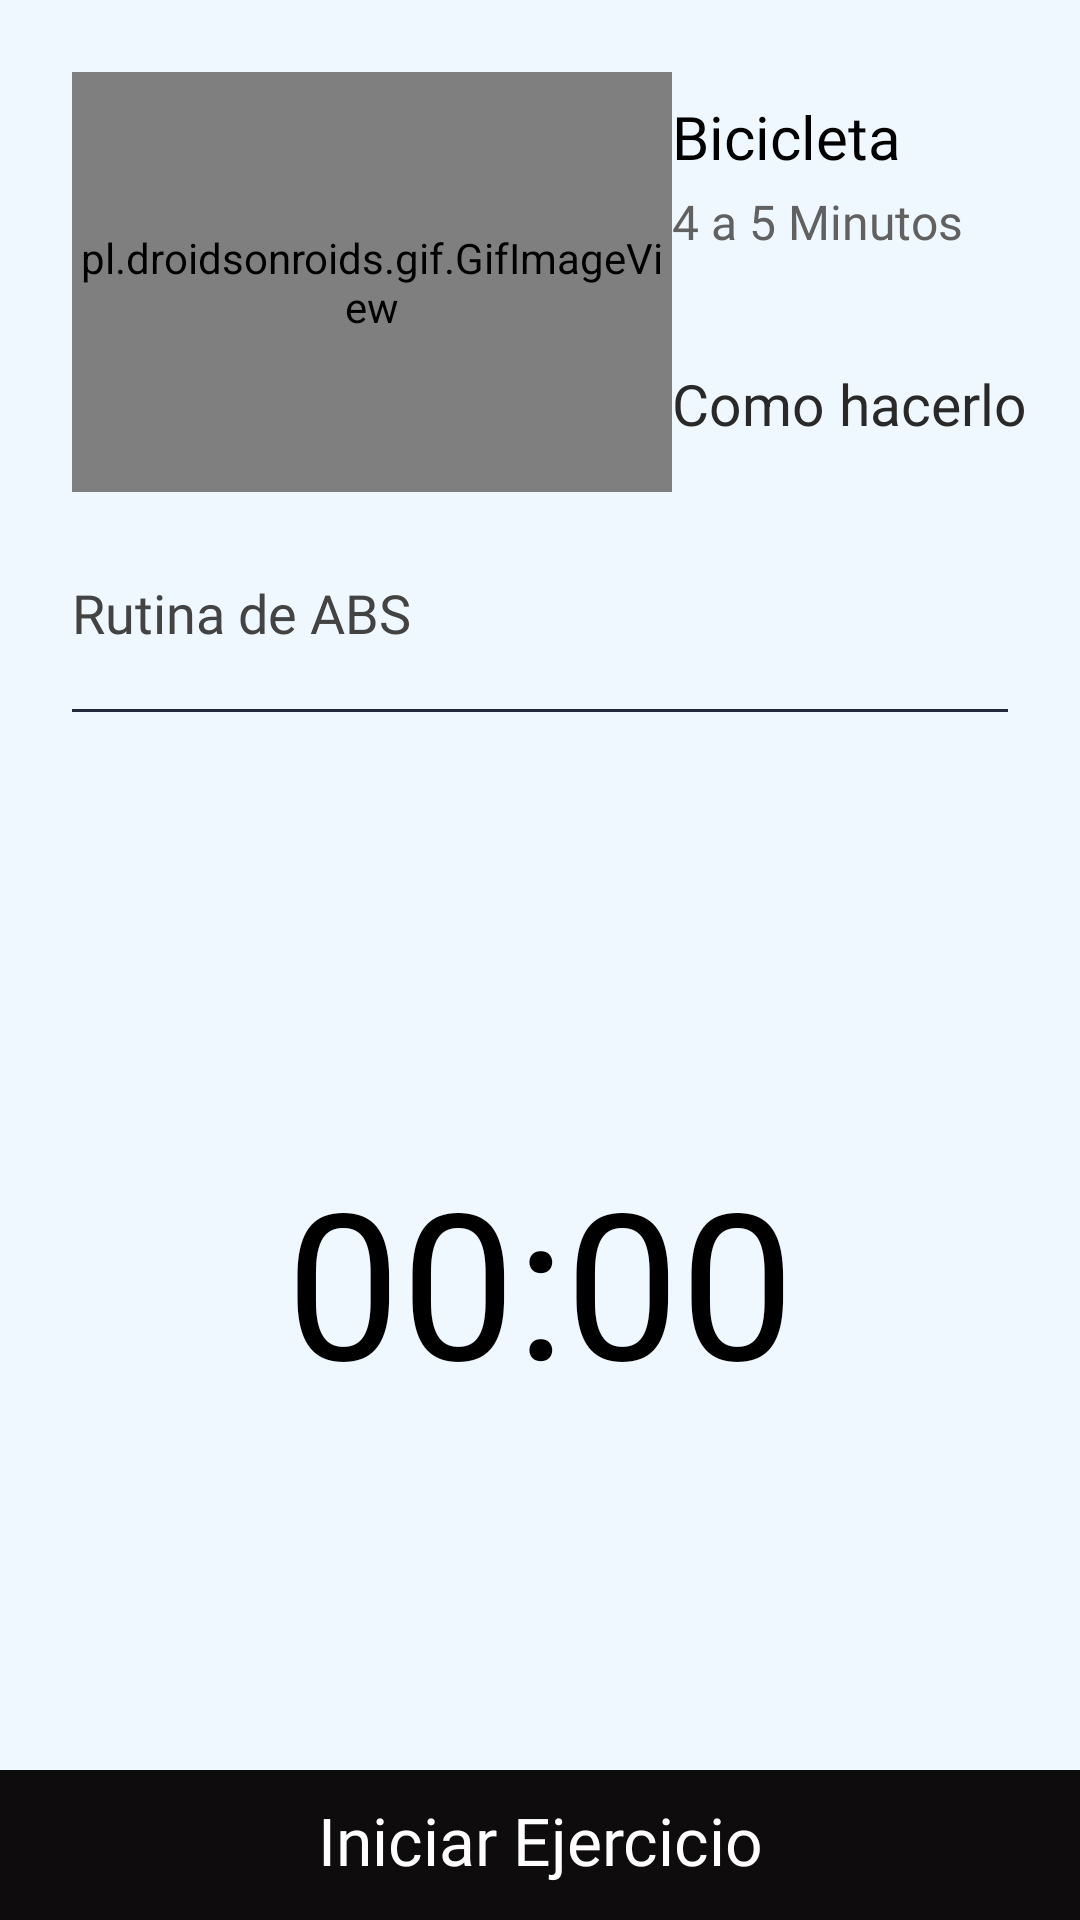

Layout XML and referenced resources for this Android screen:
<!-- AndroidManifest.xml: application theme AppTheme -->
<!-- res/layout/activity_start_work_act__iv.xml -->
<?xml version="1.0" encoding="utf-8"?>
<androidx.constraintlayout.widget.ConstraintLayout xmlns:android="http://schemas.android.com/apk/res/android"
    xmlns:app="http://schemas.android.com/apk/res-auto"
    xmlns:tools="http://schemas.android.com/tools"
    android:layout_width="match_parent"
    android:layout_height="match_parent"
    android:background="#eff7ff"
    tools:context=".workexcercise.StartWorkAct_IV">


    <LinearLayout
        android:id="@+id/fitone"
        android:layout_width="match_parent"
        android:layout_height="wrap_content"
        android:layout_marginEnd="8dp"
        android:layout_marginStart="24dp"
        android:layout_marginTop="24dp"
        android:orientation="horizontal"
        app:layout_constraintEnd_toEndOf="parent"
        app:layout_constraintStart_toStartOf="parent"
        app:layout_constraintTop_toTopOf="parent">

        <pl.droidsonroids.gif.GifImageView
            android:id="@+id/gif"
            android:layout_width="200dp"
            android:layout_height="140dp"
            android:layout_gravity="center"
            android:foregroundGravity="center_vertical"
            android:src="@drawable/e_v" />

        <LinearLayout
            android:layout_width="match_parent"
            android:layout_height="match_parent"
            android:layout_marginLeft="0dp"
            android:layout_marginTop="8dp"
            android:orientation="vertical">

            <TextView
                android:id="@+id/fittitle"
                android:layout_width="wrap_content"
                android:layout_height="wrap_content"
                android:hint="@string/titlefisIV"
                android:textColorHint="@color/zona_0"
                android:fontFamily="@font/ibm_bold"
                android:textSize="20sp" />

            <TextView
                android:id="@+id/fitonedesc"
                android:layout_width="wrap_content"
                android:layout_height="wrap_content"
                android:layout_marginTop="4dp"
                android:hint="@string/durationIV"
                android:fontFamily="@font/ibm_regular"
                android:textColorHint="@color/zona_IV"
                android:textSize="16sp" />

            <TextView
                android:id="@+id/intropage"
                android:layout_width="wrap_content"
                android:layout_height="wrap_content"
                android:layout_marginTop="37dp"
                android:hint="@string/howdoIV"
                android:textColorHint="@color/zona_II"
                android:textSize="19sp" />

        </LinearLayout>

    </LinearLayout>

    <TextView
        android:id="@+id/subintropage"
        android:layout_width="340dp"
        android:layout_height="wrap_content"
        android:layout_marginStart="24dp"
        android:layout_marginTop="28dp"
        android:lineSpacingExtra="8dp"
        android:hint="@string/descripcionIV"
        android:fontFamily="@font/ibm_regular"
        android:textColorHint="@color/zona_III"
        android:textSize="18sp"
        app:layout_constraintStart_toStartOf="parent"
        app:layout_constraintTop_toBottomOf="@+id/fitone" />


    <View
        android:id="@+id/divpage"
        android:layout_width="match_parent"
        android:layout_height="1dp"
        android:layout_marginEnd="24dp"
        android:layout_marginStart="24dp"
        android:layout_marginTop="20dp"
        android:background="#25293E"
        app:layout_constraintEnd_toEndOf="parent"
        app:layout_constraintStart_toStartOf="parent"
        app:layout_constraintTop_toBottomOf="@+id/subintropage" />


    <TextView
        android:id="@+id/timerValue"
        android:layout_width="wrap_content"
        android:layout_height="wrap_content"
        android:layout_marginEnd="8dp"
        android:layout_marginStart="8dp"
        android:layout_marginTop="144dp"
        android:text="00:00"
        android:textColor="#000000"
        android:textSize="68sp"
        app:layout_constraintEnd_toEndOf="parent"
        app:layout_constraintStart_toStartOf="parent"
        app:layout_constraintTop_toBottomOf="@+id/divpage" />


    <ImageView
        android:id="@+id/imgtimer"
        android:layout_width="320dp"
        android:layout_height="320dp"
        android:layout_marginEnd="8dp"
        android:layout_marginStart="8dp"
        android:layout_marginTop="32dp"
        android:src="@drawable/ictimerbg"
        app:layout_constraintEnd_toEndOf="parent"
        app:layout_constraintHorizontal_bias="0.493"
        app:layout_constraintStart_toStartOf="parent"
        app:layout_constraintTop_toBottomOf="@+id/divpage" />


    <View
        android:id="@+id/bgprogress"
        android:layout_width="match_parent"
        android:layout_height="50dp"
        android:background="#0E0C0C"
        app:layout_constraintBottom_toBottomOf="parent"
        app:layout_constraintEnd_toEndOf="parent"
        app:layout_constraintStart_toStartOf="parent" />

    <TextView
        android:id="@+id/btnexercise"
        android:layout_width="wrap_content"
        android:layout_height="wrap_content"
        android:layout_marginStart="8dp"
        android:layout_marginEnd="8dp"
        android:layout_marginBottom="12dp"
        android:hint="@string/star"
        android:textColorHint="@color/zona_X"
        android:fontFamily="@font/ibm_semibold"
        android:textAlignment="center"
        android:textSize="22sp"
        app:layout_constraintBottom_toBottomOf="parent"
        app:layout_constraintEnd_toEndOf="parent"
        app:layout_constraintStart_toStartOf="parent" />
</androidx.constraintlayout.widget.ConstraintLayout>
<!-- resources referenced by this layout -->
<resources>
  <color name="zona_0">#000000</color>
  <color name="zona_II">#292929</color>
  <color name="zona_III">#434343</color>
  <color name="zona_IV">#616161</color>
  <color name="zona_X">#FFFFFF</color>
  <string name="descripcionIV">Rutina de ABS</string>
  <string name="durationIV">4 a 5 Minutos</string>
  <string name="howdoIV">Como hacerlo</string>
  <string name="star">Iniciar Ejercicio</string>
  <string name="titlefisIV">Bicicleta</string>
  <style name="AppTheme" parent="Theme.AppCompat.Light.DarkActionBar">
          
          <item name="colorPrimary">@color/colorPrimary</item>
          <item name="colorPrimaryDark">@color/colorPrimaryDark</item>
          <item name="colorAccent">@color/colorAccent</item>
      </style>
  <color name="colorPrimary">#151515</color>
  <color name="colorPrimaryDark">#151515</color>
  <color name="colorAccent">#D81B60</color>
</resources>
